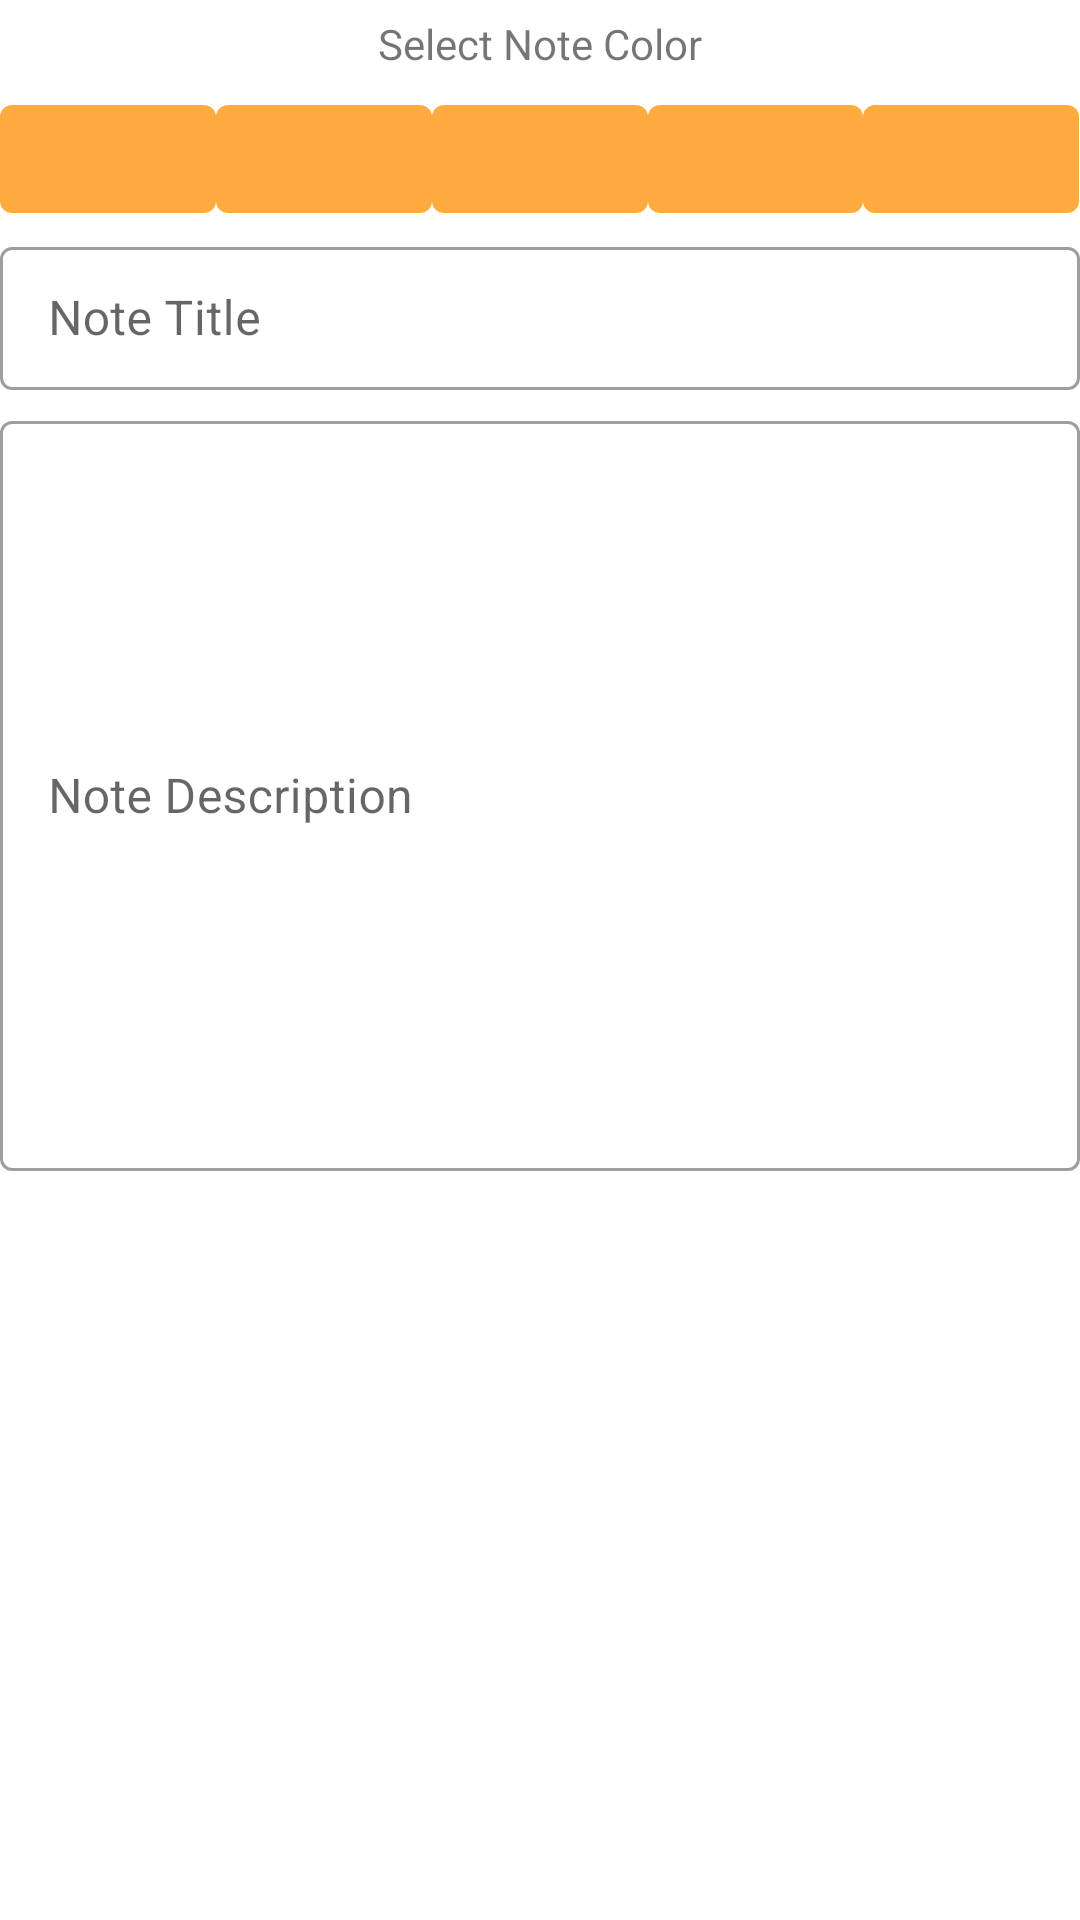

Android layout source for this screen:
<!-- AndroidManifest.xml: application theme AppTheme -->
<!-- res/layout/content_make_note.xml -->
<?xml version="1.0" encoding="utf-8"?>
<androidx.appcompat.widget.LinearLayoutCompat xmlns:android="http://schemas.android.com/apk/res/android"
    xmlns:app="http://schemas.android.com/apk/res-auto"
    xmlns:tools="http://schemas.android.com/tools"
    android:layout_width="match_parent"
    android:layout_height="match_parent"
    android:orientation="vertical"
    app:layout_behavior="@string/appbar_scrolling_view_behavior"
    android:layout_margin="@dimen/margin_10"
    tools:context=".uicomponents.activities.makenote.MakeNoteActivity">

    <TextView
        android:layout_width="wrap_content"
        android:layout_height="wrap_content"
        android:text="Select Note Color"
        android:layout_gravity="center_horizontal"
        android:layout_marginTop="@dimen/margin_5"
        />

    <LinearLayout
        android:layout_width="match_parent"
        android:layout_height="wrap_content"
        android:orientation="horizontal"
        android:layout_marginTop="@dimen/margin_5"
        android:weightSum="1"
        >
        <com.google.android.material.button.MaterialButton
            android:layout_width="0dp"
            android:layout_weight="0.20"
            android:layout_height="wrap_content"
            android:id="@+id/btnRed"
            />
        <com.google.android.material.button.MaterialButton
            android:layout_width="0dp"
            android:layout_weight="0.20"
            android:layout_height="wrap_content"
            android:id="@+id/btnGreen"

            />
        <com.google.android.material.button.MaterialButton
            android:layout_width="0dp"
            android:layout_weight="0.20"
            android:layout_height="wrap_content"
            android:id="@+id/btnBlue"
            />
        <com.google.android.material.button.MaterialButton
            android:layout_width="0dp"
            android:layout_weight="0.20"
            android:layout_height="wrap_content"
            android:id="@+id/btnYellow"
            />
        <com.google.android.material.button.MaterialButton
            android:layout_width="0dp"
            android:layout_weight="0.20"
            android:layout_height="wrap_content"
            android:id="@+id/btnDefault"
            />

    </LinearLayout>



    <com.google.android.material.textfield.TextInputLayout
        android:layout_width="match_parent"
        android:layout_height="wrap_content"
        android:id="@+id/addNoteLayout"
        style="@style/Widget.MaterialComponents.TextInputLayout.OutlinedBox.Dense">
        <com.google.android.material.textfield.TextInputEditText
            android:layout_width="match_parent"
            android:layout_height="wrap_content"
            android:id="@+id/addNoteTitle"
            android:hint="@string/note_title"/>
    </com.google.android.material.textfield.TextInputLayout>

    <com.google.android.material.textfield.TextInputLayout
        android:layout_width="match_parent"
        android:layout_height="wrap_content"
        android:id="@+id/addNoteDescriptionLayout"
        style="@style/Widget.MaterialComponents.TextInputLayout.OutlinedBox"
        android:layout_marginTop="@dimen/margin_5"
        >
        <com.google.android.material.textfield.TextInputEditText
            android:layout_width="match_parent"
            android:layout_height="wrap_content"
            android:id="@+id/addNoteDescription"
            android:minHeight="250dp"
            android:hint="Note Description"/>
    </com.google.android.material.textfield.TextInputLayout>

</androidx.appcompat.widget.LinearLayoutCompat>
<!-- resources referenced by this layout -->
<resources>
  <dimen name="margin_10">10dp</dimen>
  <dimen name="margin_5">5dp</dimen>
  <string name="note_title">Note Title</string>
  <style name="AppTheme" parent="Theme.MaterialComponents.Light.DarkActionBar">
          
          <item name="colorPrimary">@color/colorPrimary</item>
          <item name="colorPrimaryDark">@color/colorPrimaryDark</item>
          <item name="colorAccent">@color/colorAccent</item>
      </style>
  <color name="colorPrimary">#ffab40</color>
  <color name="colorPrimaryDark">#c77c02</color>
  <color name="colorAccent">#ffdd71</color>
</resources>
